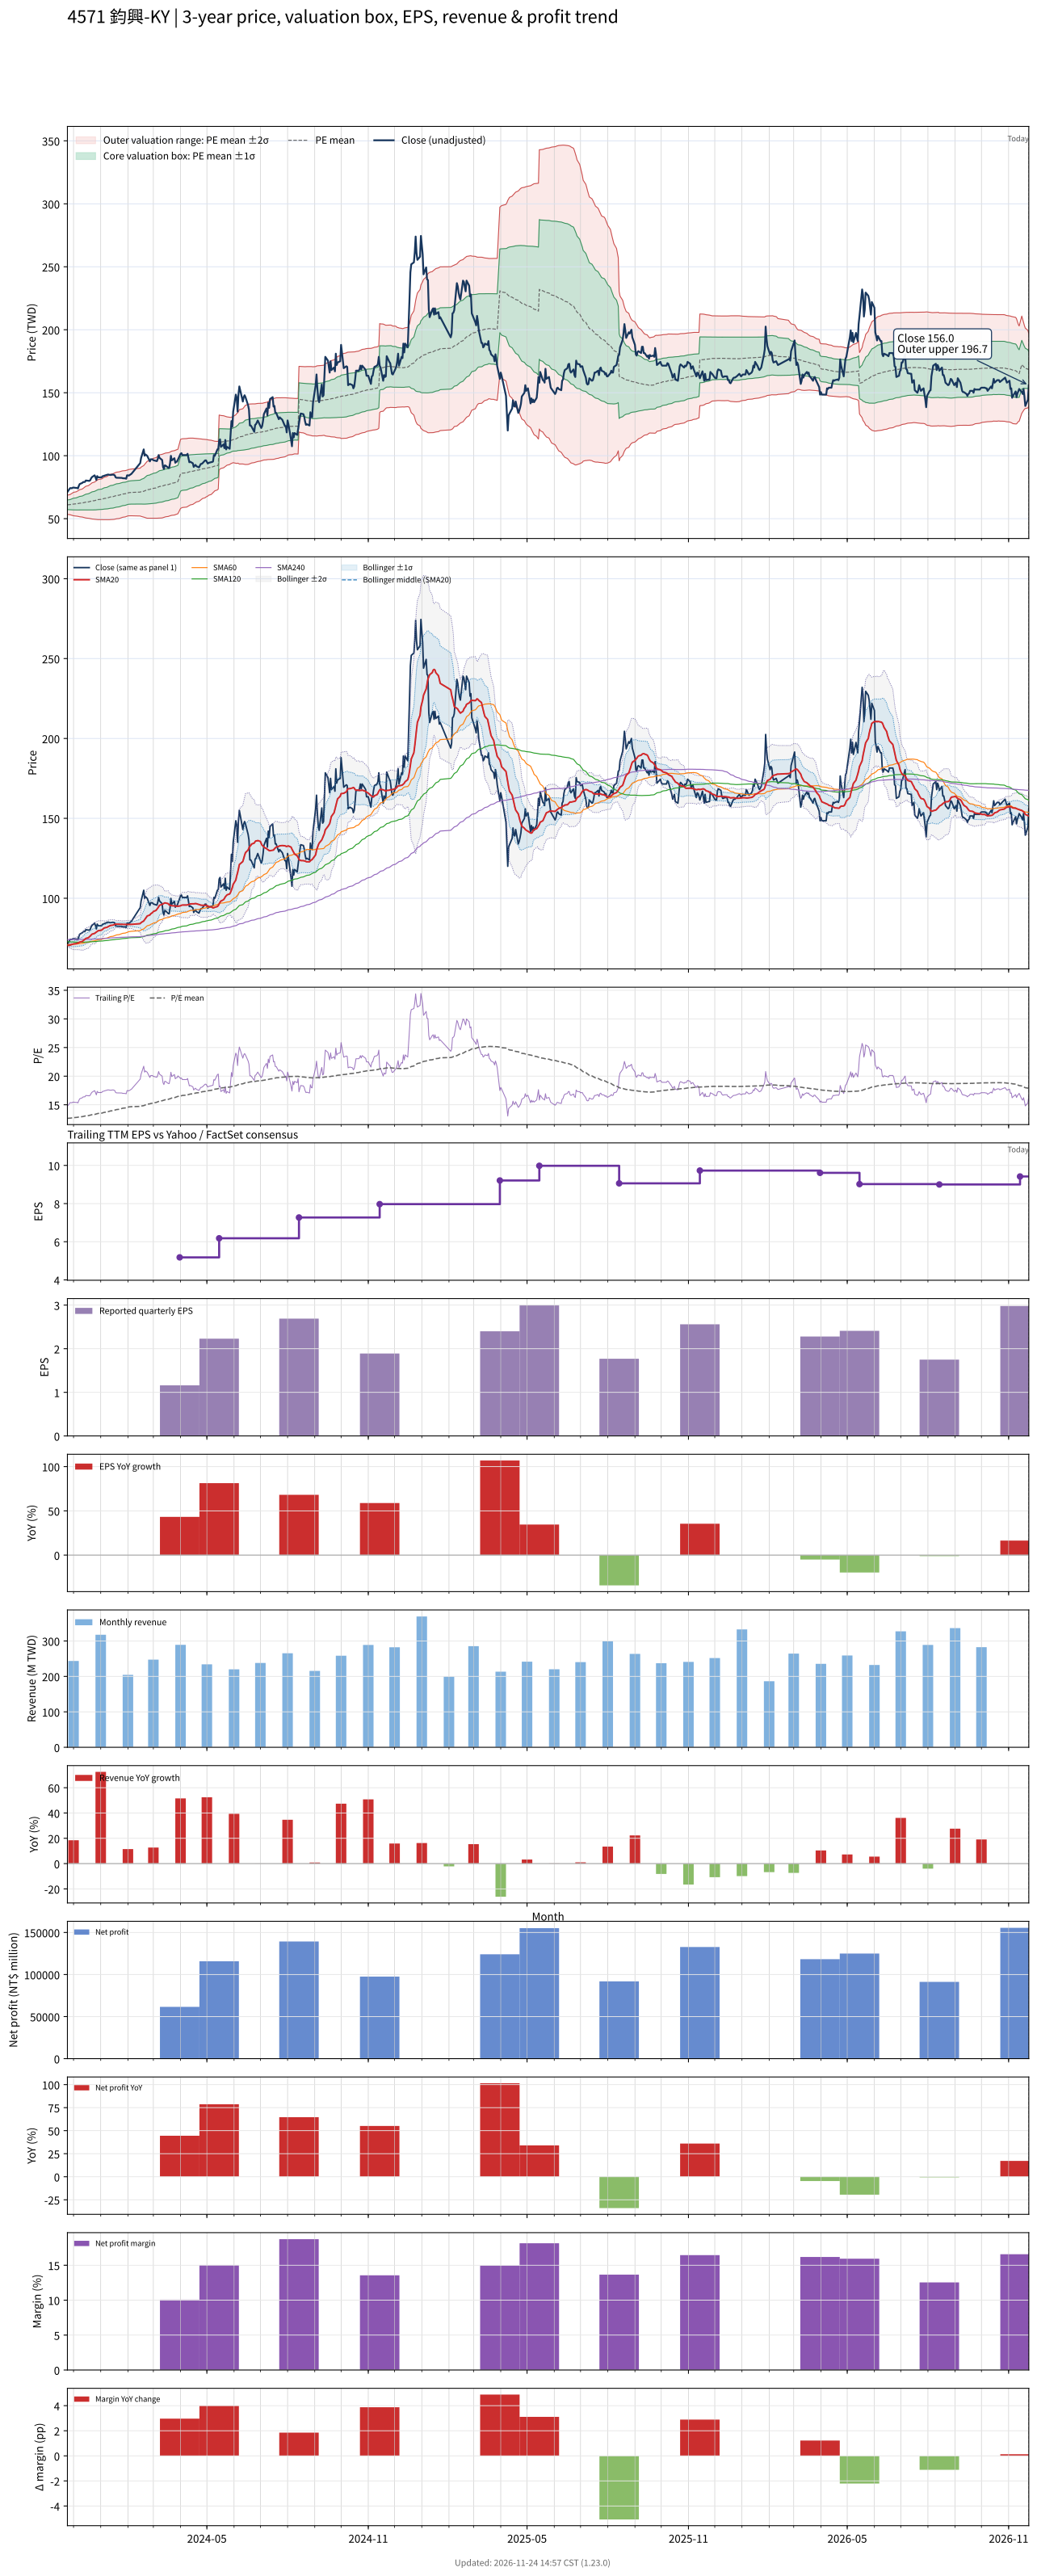

Data behind this chart, as committed beside it:
# chart-version: skill-stock-dynamic-val…
date, close, available_date, period_end, eps, ttm_eps, pe, pe_mean, pe_std, price_m2, price_m1, price_mean, price_p1, price_p2, forward_eps, forward_pe, forward_pe_mean, forward_pe_std, forward_price_m2, forward_price_m1, forward_price_mean, forward_price_p1, forward_price_p2, sma20
2023-11-24, 71.2, 2023-11-14, 2023-09-30, 1.19, 4.83, 14.74, 12.63, 0.7905, 53.39, 57.21, 61.02, 64.84, 68.66, , , , , , , , , , 70.45
2023-11-27, 74.2, 2023-11-14, 2023-09-30, 1.19, 4.83, 15.36, 12.66, 0.8287, 53.13, 57.14, 61.14, 65.14, 69.14, , , , , , , , , , 70.64
2023-11-28, 74.3, 2023-11-14, 2023-09-30, 1.19, 4.83, 15.38, 12.68, 0.8651, 52.9, 57.08, 61.25, 65.43, 69.61, , , , , , , , , , 70.86
2023-11-29, 74.1, 2023-11-14, 2023-09-30, 1.19, 4.83, 15.34, 12.71, 0.8983, 52.69, 57.03, 61.37, 65.71, 70.05, , , , , , , , , , 71.06
2023-11-30, 74.6, 2023-11-14, 2023-09-30, 1.19, 4.83, 15.45, 12.73, 0.9323, 52.48, 56.98, 61.49, 65.99, 70.49, , , , , , , , , , 71.25
2023-12-01, 74.7, 2023-11-14, 2023-09-30, 1.19, 4.83, 15.47, 12.75, 0.9648, 52.29, 56.95, 61.61, 66.27, 70.93, , , , , , , , , , 71.42
2023-12-04, 74.4, 2023-11-14, 2023-09-30, 1.19, 4.83, 15.4, 12.78, 0.9945, 52.11, 56.92, 61.72, 66.52, 71.33, , , , , , , , , , 71.59
2023-12-05, 74.5, 2023-11-14, 2023-09-30, 1.19, 4.83, 15.42, 12.81, 1.022, 51.98, 56.91, 61.85, 66.79, 71.72, , , , , , , , , , 71.78
2023-12-06, 74, 2023-11-14, 2023-09-30, 1.19, 4.83, 15.32, 12.83, 1.046, 51.88, 56.93, 61.98, 67.03, 72.08, , , , , , , , , , 71.94
2023-12-07, 76, 2023-11-14, 2023-09-30, 1.19, 4.83, 15.73, 12.86, 1.077, 51.71, 56.92, 62.12, 67.32, 72.52, , , , , , , , , , 72.22
2023-12-08, 77.5, 2023-11-14, 2023-09-30, 1.19, 4.83, 16.05, 12.89, 1.114, 51.51, 56.89, 62.27, 67.65, 73.03, , , , , , , , , , 72.55
2023-12-11, 78.4, 2023-11-14, 2023-09-30, 1.19, 4.83, 16.23, 12.93, 1.153, 51.29, 56.86, 62.43, 68, 73.57, , , , , , , , , , 72.97
2023-12-12, 79.1, 2023-11-14, 2023-09-30, 1.19, 4.83, 16.38, 12.96, 1.192, 51.1, 56.85, 62.61, 68.37, 74.12, , , , , , , , , , 73.42
2023-12-13, 79.1, 2023-11-14, 2023-09-30, 1.19, 4.83, 16.38, 13, 1.229, 50.91, 56.85, 62.78, 68.72, 74.66, , , , , , , , , , 73.86
2023-12-14, 79.2, 2023-11-14, 2023-09-30, 1.19, 4.83, 16.4, 13.03, 1.265, 50.73, 56.84, 62.96, 69.07, 75.18, , , , , , , , , , 74.33
2023-12-15, 80.3, 2023-11-14, 2023-09-30, 1.19, 4.83, 16.63, 13.07, 1.304, 50.54, 56.84, 63.14, 69.43, 75.73, , , , , , , , , , 74.84
2023-12-18, 80.1, 2023-11-14, 2023-09-30, 1.19, 4.83, 16.58, 13.11, 1.34, 50.37, 56.84, 63.31, 69.79, 76.26, , , , , , , , , , 75.33
2023-12-19, 80, 2023-11-14, 2023-09-30, 1.19, 4.83, 16.56, 13.15, 1.374, 50.22, 56.86, 63.49, 70.13, 76.76, , , , , , , , , , 75.82
2023-12-20, 80.5, 2023-11-14, 2023-09-30, 1.19, 4.83, 16.67, 13.18, 1.407, 50.08, 56.88, 63.67, 70.47, 77.27, , , , , , , , , , 76.33
2023-12-21, 82, 2023-11-14, 2023-09-30, 1.19, 4.83, 16.98, 13.23, 1.444, 49.93, 56.9, 63.88, 70.86, 77.83, , , , , , , , , , 76.91
2023-12-22, 83, 2023-11-14, 2023-09-30, 1.19, 4.83, 17.18, 13.27, 1.484, 49.76, 56.92, 64.09, 71.26, 78.42, , , , , , , , , , 77.5
2023-12-25, 84.4, 2023-11-14, 2023-09-30, 1.19, 4.83, 17.47, 13.31, 1.529, 49.54, 56.92, 64.31, 71.69, 79.07, , , , , , , , , , 78.01
2023-12-26, 82.9, 2023-11-14, 2023-09-30, 1.19, 4.83, 17.16, 13.36, 1.562, 49.43, 56.97, 64.52, 72.07, 79.61, , , , , , , , , , 78.44
2023-12-27, 80.8, 2023-11-14, 2023-09-30, 1.19, 4.83, 16.73, 13.4, 1.586, 49.4, 57.06, 64.72, 72.38, 80.04, , , , , , , , , , 78.78
2023-12-28, 83.8, 2023-11-14, 2023-09-30, 1.19, 4.83, 17.35, 13.45, 1.62, 49.29, 57.12, 64.94, 72.76, 80.59, , , , , , , , , , 79.23
2023-12-29, 82.8, 2023-11-14, 2023-09-30, 1.19, 4.83, 17.14, 13.49, 1.647, 49.25, 57.2, 65.16, 73.11, 81.07, , , , , , , , , , 79.64
2024-01-02, 82.8, 2023-11-14, 2023-09-30, 1.19, 4.83, 17.14, 13.54, 1.672, 49.22, 57.3, 65.38, 73.45, 81.53, , , , , , , , , , 80.06
2024-01-03, 83.7, 2023-11-14, 2023-09-30, 1.19, 4.83, 17.33, 13.58, 1.699, 49.19, 57.4, 65.6, 73.81, 82.01, , , , , , , , , , 80.52
2024-01-04, 83.8, 2023-11-14, 2023-09-30, 1.19, 4.83, 17.35, 13.63, 1.724, 49.17, 57.5, 65.83, 74.16, 82.49, , , , , , , , , , 81.01
2024-01-05, 84.1, 2023-11-14, 2023-09-30, 1.19, 4.83, 17.41, 13.68, 1.749, 49.16, 57.61, 66.06, 74.51, 82.96, , , , , , , , , , 81.42
2024-01-08, 84.8, 2023-11-14, 2023-09-30, 1.19, 4.83, 17.56, 13.73, 1.776, 49.14, 57.72, 66.29, 74.87, 83.45, , , , , , , , , , 81.78
2024-01-09, 85, 2023-11-14, 2023-09-30, 1.19, 4.83, 17.6, 13.77, 1.801, 49.14, 57.83, 66.53, 75.23, 83.93, , , , , , , , , , 82.11
2024-01-10, 85, 2023-11-14, 2023-09-30, 1.19, 4.83, 17.6, 13.82, 1.824, 49.15, 57.96, 66.77, 75.58, 84.39, , , , , , , , , , 82.41
2024-01-11, 84.8, 2023-11-14, 2023-09-30, 1.19, 4.83, 17.56, 13.87, 1.844, 49.2, 58.1, 67.01, 75.91, 84.82, , , , , , , , , , 82.69
2024-01-12, 84.7, 2023-11-14, 2023-09-30, 1.19, 4.83, 17.54, 13.92, 1.862, 49.26, 58.26, 67.25, 76.24, 85.23, , , , , , , , , , 82.97
2024-01-15, 85, 2023-11-14, 2023-09-30, 1.19, 4.83, 17.6, 13.97, 1.879, 49.34, 58.41, 67.49, 76.57, 85.64, , , , , , , , , , 83.2
2024-01-16, 84.8, 2023-11-14, 2023-09-30, 1.19, 4.83, 17.56, 14.02, 1.894, 49.43, 58.58, 67.73, 76.88, 86.03, , , , , , , , , , 83.44
2024-01-17, 84.4, 2023-11-14, 2023-09-30, 1.19, 4.83, 17.47, 14.07, 1.906, 49.56, 58.76, 67.97, 77.18, 86.38, , , , , , , , , , 83.66
2024-01-18, 82.8, 2023-11-14, 2023-09-30, 1.19, 4.83, 17.14, 14.12, 1.912, 49.73, 58.96, 68.2, 77.43, 86.66, , , , , , , , , , 83.77
2024-01-19, 82.5, 2023-11-14, 2023-09-30, 1.19, 4.83, 17.08, 14.17, 1.916, 49.92, 59.17, 68.42, 77.67, 86.93, , , , , , , , , , 83.8
2024-01-22, 82.4, 2023-11-14, 2023-09-30, 1.19, 4.83, 17.06, 14.21, 1.917, 50.12, 59.38, 68.65, 77.91, 87.17, , , , , , , , , , 83.77
2024-01-23, 82.4, 2023-11-14, 2023-09-30, 1.19, 4.83, 17.06, 14.26, 1.918, 50.34, 59.61, 68.87, 78.14, 87.4, , , , , , , , , , 83.67
2024-01-24, 82.4, 2023-11-14, 2023-09-30, 1.19, 4.83, 17.06, 14.31, 1.917, 50.58, 59.84, 69.1, 78.36, 87.61, , , , , , , , , , 83.64
2024-01-25, 82.4, 2023-11-14, 2023-09-30, 1.19, 4.83, 17.06, 14.35, 1.913, 50.85, 60.09, 69.33, 78.57, 87.81, , , , , , , , , , 83.72
2024-01-26, 82.1, 2023-11-14, 2023-09-30, 1.19, 4.83, 17, 14.4, 1.908, 51.13, 60.34, 69.56, 78.77, 87.99, , , , , , , , , , 83.64
2024-01-29, 82, 2023-11-14, 2023-09-30, 1.19, 4.83, 16.98, 14.45, 1.901, 51.42, 60.6, 69.79, 78.97, 88.15, , , , , , , , , , 83.59
2024-01-30, 81.7, 2023-11-14, 2023-09-30, 1.19, 4.83, 16.92, 14.49, 1.895, 51.7, 60.85, 70, 79.16, 88.31, , , , , , , , , , 83.54
2024-01-31, 84.4, 2023-11-14, 2023-09-30, 1.19, 4.83, 17.47, 14.54, 1.894, 51.95, 61.1, 70.24, 79.39, 88.54, , , , , , , , , , 83.58
2024-02-01, 84.4, 2023-11-14, 2023-09-30, 1.19, 4.83, 17.47, 14.59, 1.892, 52.21, 61.35, 70.48, 79.62, 88.76, , , , , , , , , , 83.61
2024-02-02, 84.2, 2023-11-14, 2023-09-30, 1.19, 4.83, 17.43, 14.63, 1.905, 52.26, 61.46, 70.66, 79.86, 89.06, , , , , , , , , , 83.61
2024-02-05, 85.6, 2023-11-14, 2023-09-30, 1.19, 4.83, 17.72, 14.67, 1.92, 52.29, 61.57, 70.84, 80.12, 89.39, , , , , , , , , , 83.65
2024-02-15, 94.1, 2023-11-14, 2023-09-30, 1.19, 4.83, 19.48, 14.72, 1.964, 52.12, 61.61, 71.1, 80.59, 90.08, , , , , , , , , , 84.11
2024-02-16, 98.2, 2023-11-14, 2023-09-30, 1.19, 4.83, 20.33, 14.78, 2.024, 51.83, 61.61, 71.39, 81.17, 90.95, , , , , , , , , , 84.77
2024-02-19, 105, 2023-11-14, 2023-09-30, 1.19, 4.83, 21.74, 14.85, 2.115, 51.31, 61.52, 71.74, 81.96, 92.17, , , , , , , , , , 85.78
2024-02-20, 100, 2023-11-14, 2023-09-30, 1.19, 4.83, 20.7, 14.92, 2.175, 51.04, 61.54, 72.05, 82.55, 93.06, , , , , , , , , , 86.54
2024-02-21, 101, 2023-11-14, 2023-09-30, 1.19, 4.83, 20.91, 14.98, 2.236, 50.76, 61.56, 72.36, 83.16, 93.96, , , , , , , , , , 87.34
2024-02-22, 100.5, 2023-11-14, 2023-09-30, 1.19, 4.83, 20.81, 15.05, 2.291, 50.54, 61.61, 72.67, 83.74, 94.81, , , , , , , , , , 88.12
2024-02-23, 99.9, 2023-11-14, 2023-09-30, 1.19, 4.83, 20.68, 15.11, 2.341, 50.37, 61.67, 72.98, 84.29, 95.6, , , , , , , , , , 88.9
2024-02-26, 95.5, 2023-11-14, 2023-09-30, 1.19, 4.83, 19.77, 15.17, 2.372, 50.34, 61.8, 73.25, 84.71, 96.16, , , , , , , , , , 89.53
... 667 more rows
